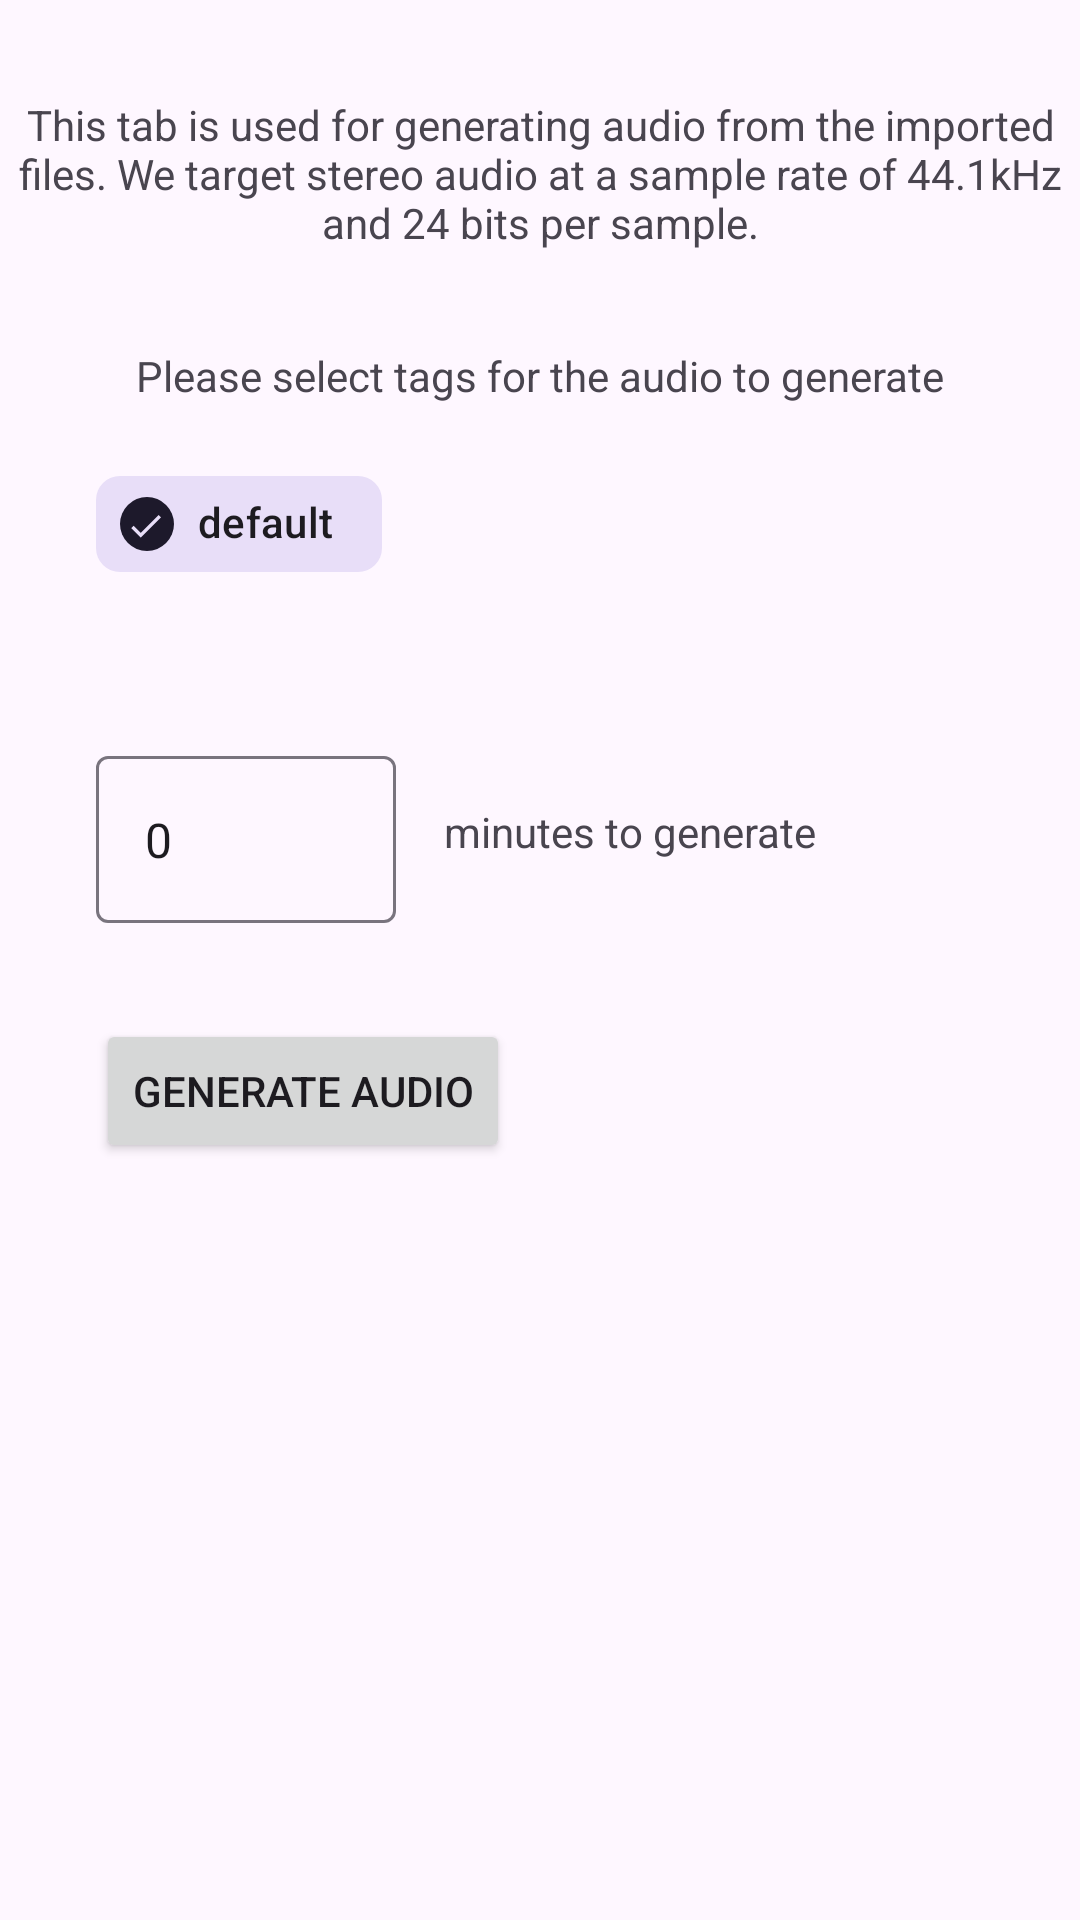

Here is an Android app screen rendered from its layout file. Give the layout XML and the strings, colors and styles it references.
<!-- AndroidManifest.xml: application theme Theme.Asmrdroid -->
<!-- res/layout/fragment_generate.xml -->
<?xml version="1.0" encoding="utf-8"?>
<androidx.constraintlayout.widget.ConstraintLayout xmlns:android="http://schemas.android.com/apk/res/android"
    xmlns:app="http://schemas.android.com/apk/res-auto"
    xmlns:tools="http://schemas.android.com/tools"
    android:id="@+id/frameLayout2"
    android:layout_width="match_parent"
    android:layout_height="match_parent"
    tools:context=".GenerateFragment">

    
    <TextView
        android:id="@+id/textView5"
        android:layout_width="wrap_content"
        android:layout_height="wrap_content"
        android:paddingTop="32dp"
        android:text="@string/generate_fragment_text1"
        android:textAlignment="center"
        app:layout_constraintEnd_toEndOf="parent"
        app:layout_constraintStart_toStartOf="parent"
        app:layout_constraintTop_toTopOf="parent" />

    <TextView
        android:id="@+id/textView4"
        android:layout_width="wrap_content"
        android:layout_height="wrap_content"
        android:layout_marginTop="32dp"
        android:text="@string/generate_tag_selector_text"
        app:layout_constraintEnd_toEndOf="parent"
        app:layout_constraintStart_toStartOf="parent"
        app:layout_constraintTop_toBottomOf="@+id/textView5" />

    <ScrollView
        android:id="@+id/scrollView5"
        android:layout_width="0dp"
        android:layout_height="wrap_content"
        android:layout_marginStart="32dp"
        android:layout_marginTop="16dp"
        android:layout_marginEnd="32dp"
        app:layout_constraintEnd_toEndOf="parent"
        app:layout_constraintHeight_max="128dp"
        app:layout_constraintHeight_min="64dp"
        app:layout_constraintStart_toStartOf="parent"
        app:layout_constraintTop_toBottomOf="@+id/textView4">

        <com.google.android.material.chip.ChipGroup
            android:layout_width="match_parent"
            android:layout_height="wrap_content">

            <com.google.android.material.chip.Chip
                android:id="@+id/chip5"
                android:layout_width="wrap_content"
                android:layout_height="wrap_content"
                android:checkable="true"
                android:checked="true"
                android:text="@string/default_tag_label"
                app:checkedIconVisible="true" />
        </com.google.android.material.chip.ChipGroup>
    </ScrollView>

    <com.google.android.material.textfield.TextInputLayout
        android:id="@+id/textInputLayout2"
        android:layout_width="100dp"
        android:layout_height="wrap_content"
        android:layout_marginStart="32dp"
        android:layout_marginTop="32dp"
        app:layout_constraintStart_toStartOf="parent"
        app:layout_constraintTop_toBottomOf="@+id/scrollView5">

        <com.google.android.material.textfield.TextInputEditText
            android:layout_width="match_parent"
            android:layout_height="wrap_content"
            android:text="@string/generate_default_minutes" />
    </com.google.android.material.textfield.TextInputLayout>

    <TextView
        android:id="@+id/textView7"
        android:layout_width="wrap_content"
        android:layout_height="wrap_content"
        android:layout_marginStart="16dp"
        android:text="@string/generate_minutes_label"
        app:layout_constraintBottom_toBottomOf="@+id/textInputLayout2"
        app:layout_constraintStart_toEndOf="@+id/textInputLayout2"
        app:layout_constraintTop_toTopOf="@+id/textInputLayout2" />

    <Button
        android:id="@+id/generate_audio_button"
        android:layout_width="wrap_content"
        android:layout_height="wrap_content"
        android:layout_marginStart="32dp"
        android:layout_marginTop="32dp"
        android:text="@string/generate_button_label"
        app:layout_constraintStart_toStartOf="parent"
        app:layout_constraintTop_toBottomOf="@+id/textInputLayout2" />

</androidx.constraintlayout.widget.ConstraintLayout>
<!-- resources referenced by this layout -->
<resources>
  <string name="default_tag_label">default</string>
  <string name="generate_button_label">Generate audio</string>
  <string name="generate_default_minutes">0</string>
  <string name="generate_fragment_text1">This tab is used for generating audio from the imported files. We target stereo audio at a sample rate of 44.1kHz and 24 bits per sample.</string>
  <string name="generate_minutes_label">minutes to generate</string>
  <string name="generate_tag_selector_text">Please select tags for the audio to generate</string>
  <style name="Theme.Asmrdroid" parent="Base.Theme.Asmrdroid" />
  <style name="Base.Theme.Asmrdroid" parent="Theme.Material3.DayNight.NoActionBar">
          
          
      </style>
</resources>
